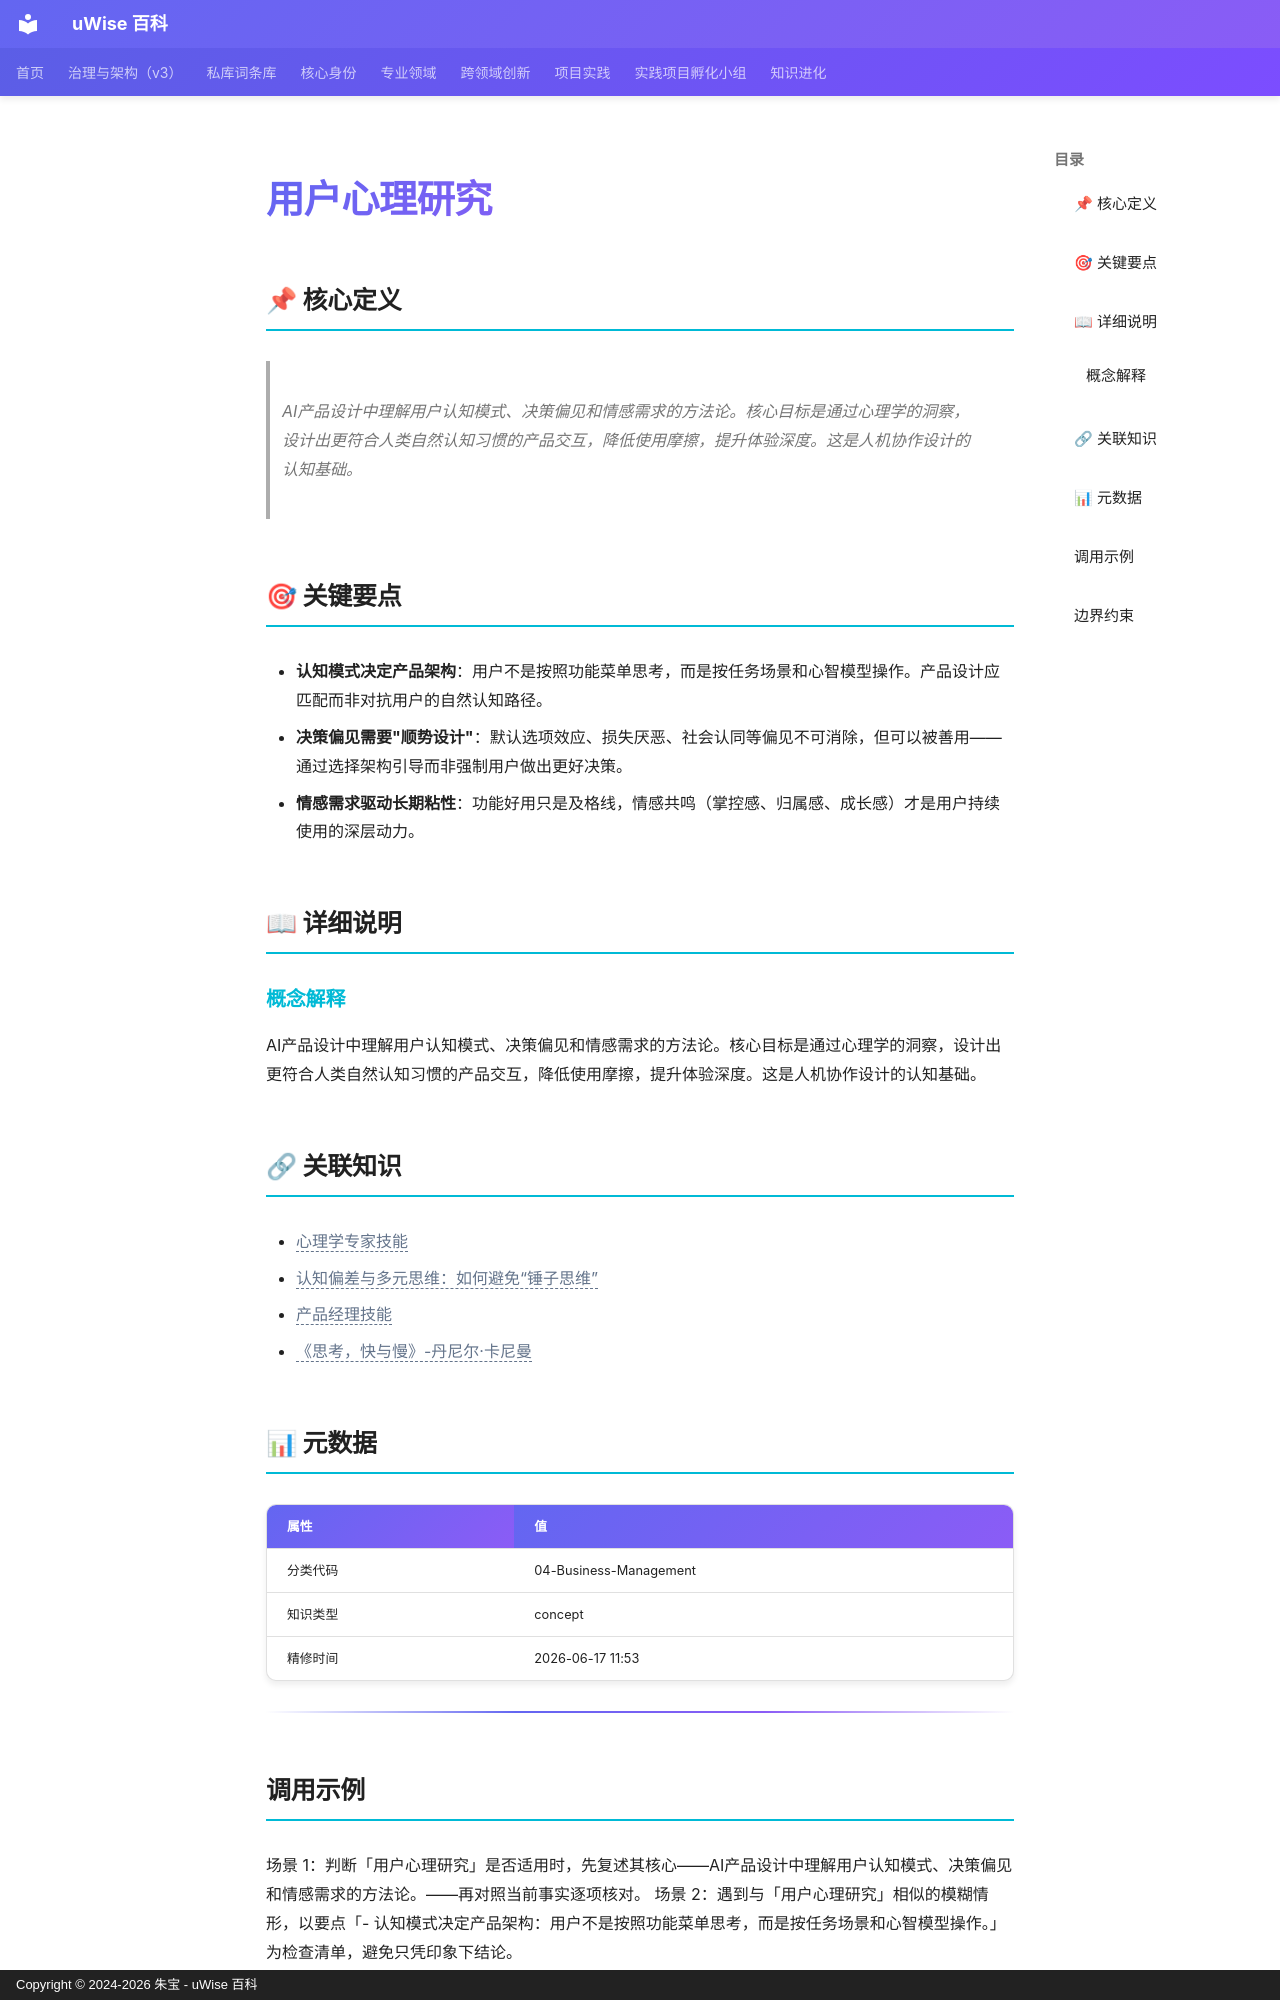

repository: zhubao315/uWise · page: vault-encyclopedia/md-4bb51c0c/index.html · generator: mkdocs · copyright: Copyright © 2024-2026 朱宝 - uWise 百科

---
title: "用户心理研究"
description: "AI产品设计中理解用户认知模式、决策偏见和情感需求的方法论。核心目标是通过心理学的洞察，设计出更符合人类自然认知习惯的产品交互，降低使用摩擦，提升体验深度。这是人机协作设计的认知基础。"
---

# 用户心理研究

## 📌 核心定义

> AI产品设计中理解用户认知模式、决策偏见和情感需求的方法论。核心目标是通过心理学的洞察，设计出更符合人类自然认知习惯的产品交互，降低使用摩擦，提升体验深度。这是人机协作设计的认知基础。

## 🎯 关键要点

- **认知模式决定产品架构**：用户不是按照功能菜单思考，而是按任务场景和心智模型操作。产品设计应匹配而非对抗用户的自然认知路径。
- **决策偏见需要"顺势设计"**：默认选项效应、损失厌恶、社会认同等偏见不可消除，但可以被善用——通过选择架构引导而非强制用户做出更好决策。
- **情感需求驱动长期粘性**：功能好用只是及格线，情感共鸣（掌控感、归属感、成长感）才是用户持续使用的深层动力。

## 📖 详细说明

### 概念解释
AI产品设计中理解用户认知模式、决策偏见和情感需求的方法论。核心目标是通过心理学的洞察，设计出更符合人类自然认知习惯的产品交互，降低使用摩擦，提升体验深度。这是人机协作设计的认知基础。


## 🔗 关联知识

- <span class="uw-unresolved" data-target="心理学专家技能" title="未解析的双链目标：心理学专家技能">心理学专家技能</span>
- <span class="uw-unresolved" data-target="认知偏差与多元思维：如何避免“锤子思维”" title="未解析的双链目标：认知偏差与多元思维：如何避免“锤子思维”">认知偏差与多元思维：如何避免“锤子思维”</span>
- <span class="uw-unresolved" data-target="产品经理技能" title="未解析的双链目标：产品经理技能">产品经理技能</span>
- <span class="uw-unresolved" data-target="《思考，快与慢》-丹尼尔·卡尼曼" title="未解析的双链目标：《思考，快与慢》-丹尼尔·卡尼曼">《思考，快与慢》-丹尼尔·卡尼曼</span>

## 📊 元数据

| 属性 | 值 |
|------|-----|
| 分类代码 | 04-Business-Management |
| 知识类型 | concept |
| 精修时间 | 2026-06-17 11:53 |

---

## 调用示例

场景 1：判断「用户心理研究」是否适用时，先复述其核心——AI产品设计中理解用户认知模式、决策偏见和情感需求的方法论。——再对照当前事实逐项核对。
场景 2：遇到与「用户心理研究」相似的模糊情形，以要点「- 认知模式决定产品架构：用户不是按照功能菜单思考，而是按任务场景和心智模型操作。」为检查清单，避免只凭印象下结论。
